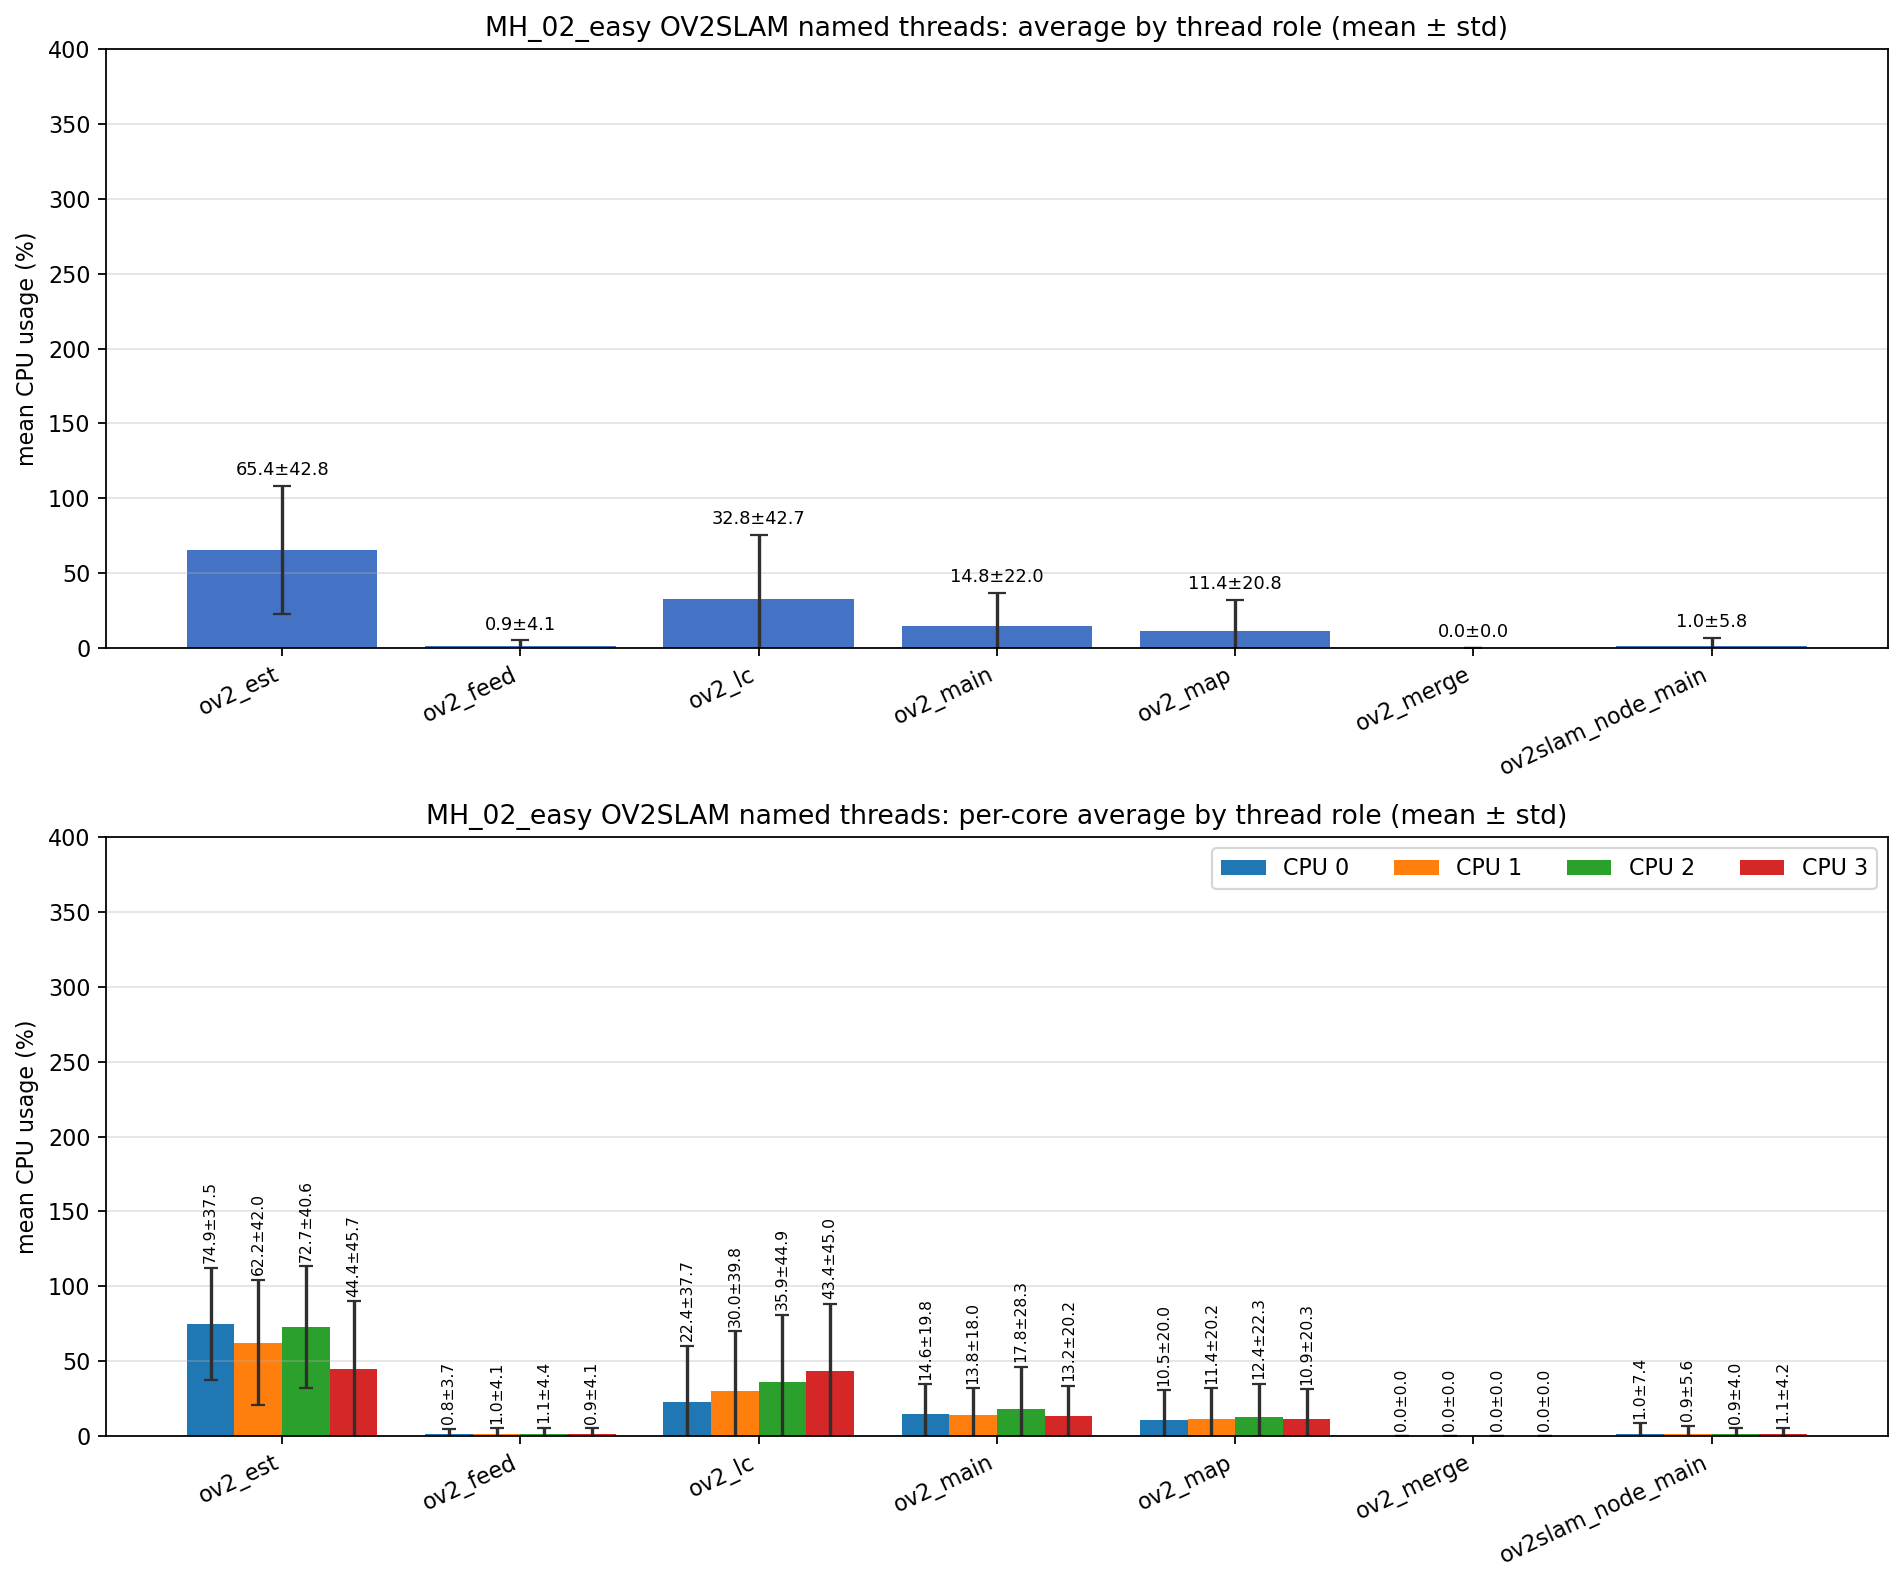

The table this chart was drawn from, first rows:
role, unique_tid_count, sample_count, mean_cpu_all, std_cpu_all, mean_cpu_core_0, mean_cpu_core_1, mean_cpu_core_2, mean_cpu_core_3, std_cpu_core_0, std_cpu_core_1, std_cpu_core_2, std_cpu_core_3
ov2_est, 1, 3134, 65.38, 42.83, 74.95, 62.24, 72.74, 44.38, 37.48, 41.99, 40.56, 45.68
ov2_feed, 1, 3134, 0.939, 4.071, 0.836, 0.986, 1.074, 0.874, 3.738, 4.092, 4.365, 4.088
ov2_lc, 1, 3134, 32.82, 42.69, 22.43, 29.95, 35.92, 43.38, 37.67, 39.76, 44.88, 44.99
ov2_main, 8, 14761, 14.81, 22, 14.62, 13.77, 17.85, 13.19, 19.8, 18.03, 28.33, 20.17
ov2_map, 1, 3134, 11.36, 20.77, 10.5, 11.4, 12.37, 10.91, 20.02, 20.18, 22.28, 20.32
ov2_merge, 121, 482, 0.000, 0.000, 0.000, 0.000, 0.000, 0.000, 0.000, 0.000, 0.000, 0.000
ov2slam_node_main, 1, 3966, 0.985, 5.843, 0.989, 0.939, 0.948, 1.068, 7.383, 5.637, 3.982, 4.192
